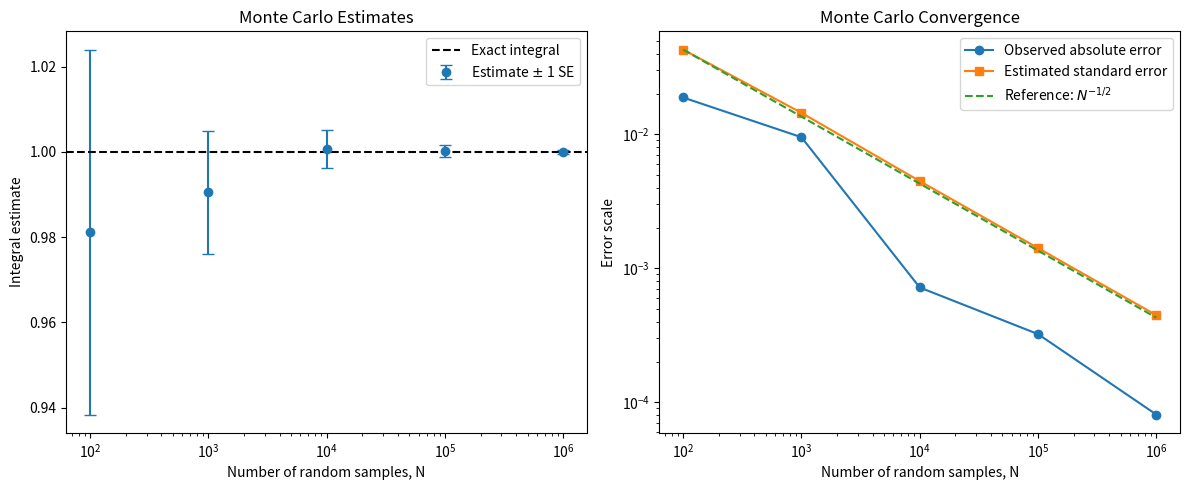

Source code (Python):
import numpy as np
import matplotlib.pyplot as plt


def integrand(x):
    '''Test function with an exact integral of 1 on [0, 1].'''
    return 1.5*(1.0-x**2)


xlow = 0.0
xhigh = 1.0
exact_integral = 1.0
sample_counts = 10**np.arange(2, 7)  # 10^2 through 10^6


# A dedicated generator makes the experiment exactly reproducible.
rng = np.random.default_rng(441)

mc_estimates = []
mc_standard_errors = []

for n_samples in sample_counts:
    x_random = rng.uniform(xlow, xhigh, size=n_samples)
    values = integrand(x_random)
    width = xhigh-xlow
    estimate = width*np.mean(values)
    standard_error = width*np.std(values, ddof=1)/np.sqrt(n_samples)
    mc_estimates.append(estimate)
    mc_standard_errors.append(standard_error)

mc_estimates = np.asarray(mc_estimates)
mc_standard_errors = np.asarray(mc_standard_errors)
mc_absolute_errors = np.abs(mc_estimates-exact_integral)

for n_samples, estimate, standard_error, absolute_error in zip(
        sample_counts, mc_estimates, mc_standard_errors, mc_absolute_errors):
    print(f"N={n_samples:7d}: I_hat={estimate:.8f}, "
          f"SE={standard_error:.3e}, observed |error|={absolute_error:.3e}")

fig, axes = plt.subplots(1, 2, figsize=(12, 5))

axes[0].errorbar(sample_counts, mc_estimates, yerr=mc_standard_errors,
                 fmt='o', capsize=4, label=r'Estimate $\pm$ 1 SE')
axes[0].axhline(exact_integral, color='k', linestyle='--', label='Exact integral')
axes[0].set_xscale('log')
axes[0].set_xlabel('Number of random samples, N')
axes[0].set_ylabel('Integral estimate')
axes[0].set_title('Monte Carlo Estimates')
axes[0].legend()

reference = mc_standard_errors[0]*(sample_counts/sample_counts[0])**(-0.5)
axes[1].loglog(sample_counts, mc_absolute_errors, 'o-', label='Observed absolute error')
axes[1].loglog(sample_counts, mc_standard_errors, 's-', label='Estimated standard error')
axes[1].loglog(sample_counts, reference, '--', label=r'Reference: $N^{-1/2}$')
axes[1].set_xlabel('Number of random samples, N')
axes[1].set_ylabel('Error scale')
axes[1].set_title('Monte Carlo Convergence')
axes[1].legend()

slope = np.polyfit(np.log10(sample_counts), np.log10(mc_standard_errors), 1)[0]
print(f"Measured standard-error slope = {slope:.4f} (expected approximately -0.5)")

plt.tight_layout()
plt.show()
